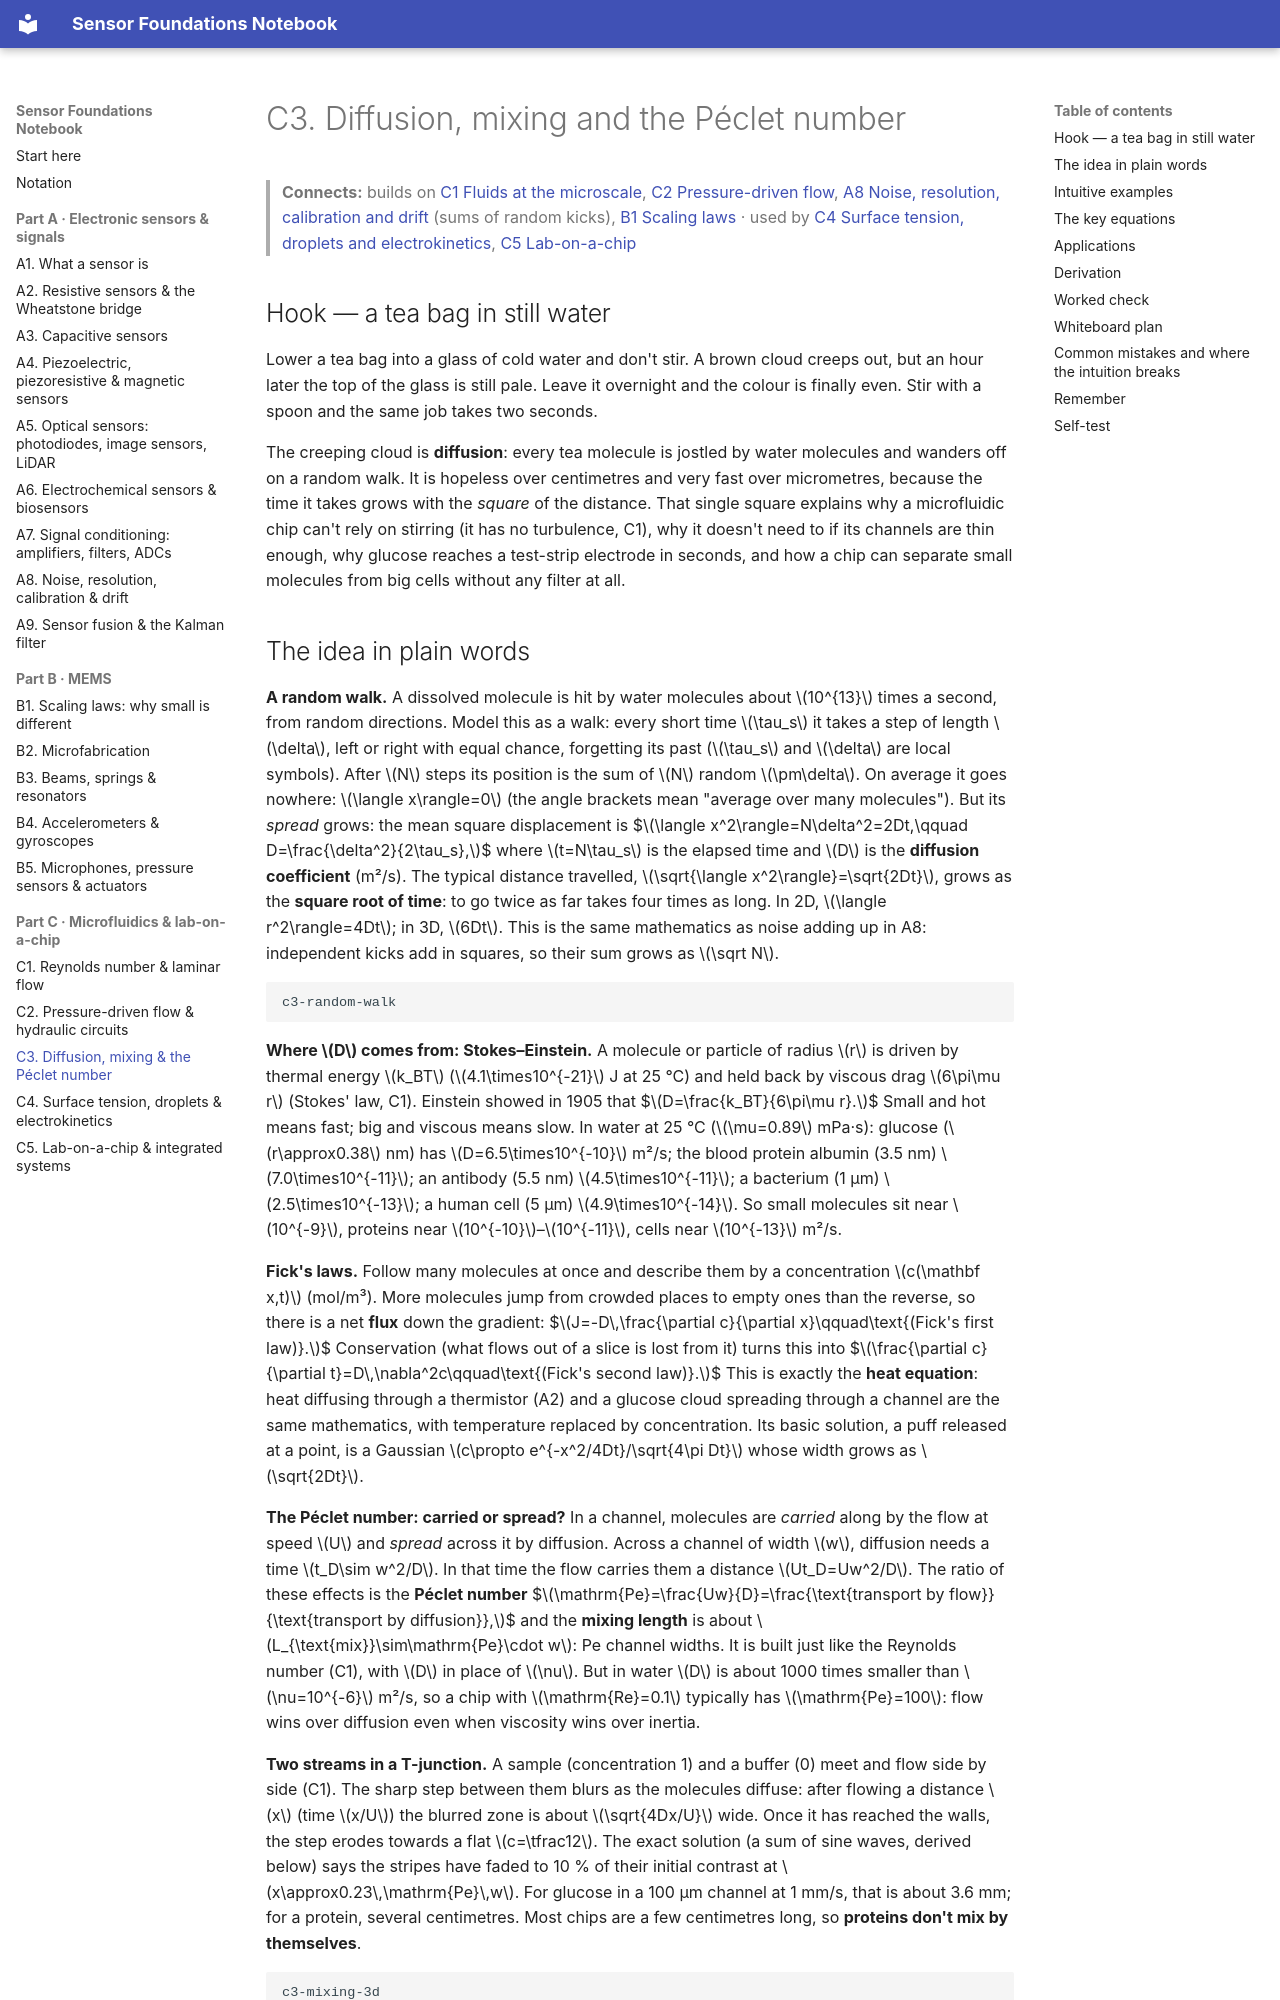

repository: znjubery/Sensor-Foundation · page: C3-diffusion-mixing-and-the-peclet-number/index.html · generator: mkdocs

# C3. Diffusion, mixing and the Péclet number

> **Connects:** builds on [C1 Fluids at the microscale](C1-fluids-at-the-microscale-reynolds-number-and-laminar-flow.md), [C2 Pressure-driven flow](C2-pressure-driven-flow-and-hydraulic-circuits.md), [A8 Noise, resolution, calibration and drift](A8-noise-resolution-calibration-and-drift.md) (sums of random kicks), [B1 Scaling laws](B1-scaling-laws-why-small-is-different.md) · used by [C4 Surface tension, droplets and electrokinetics](C4-surface-tension-capillarity-droplets-and-electrokinetics.md), [C5 Lab-on-a-chip](C5-lab-on-a-chip-organ-on-chip-and-integrated-sensing-systems.md)

## Hook — a tea bag in still water

Lower a tea bag into a glass of cold water and don't stir. A brown cloud creeps out, but an hour later the top of the
glass is still pale. Leave it overnight and the colour is finally even. Stir with a spoon and the same job takes two
seconds.

The creeping cloud is **diffusion**: every tea molecule is jostled by water molecules and wanders off on a random walk.
It is hopeless over centimetres and very fast over micrometres, because the time it takes grows with the *square* of
the distance. That single square explains why a microfluidic chip can't rely on stirring (it has no turbulence, C1),
why it doesn't need to if its channels are thin enough, why glucose reaches a test-strip electrode in seconds, and how
a chip can separate small molecules from big cells without any filter at all.
